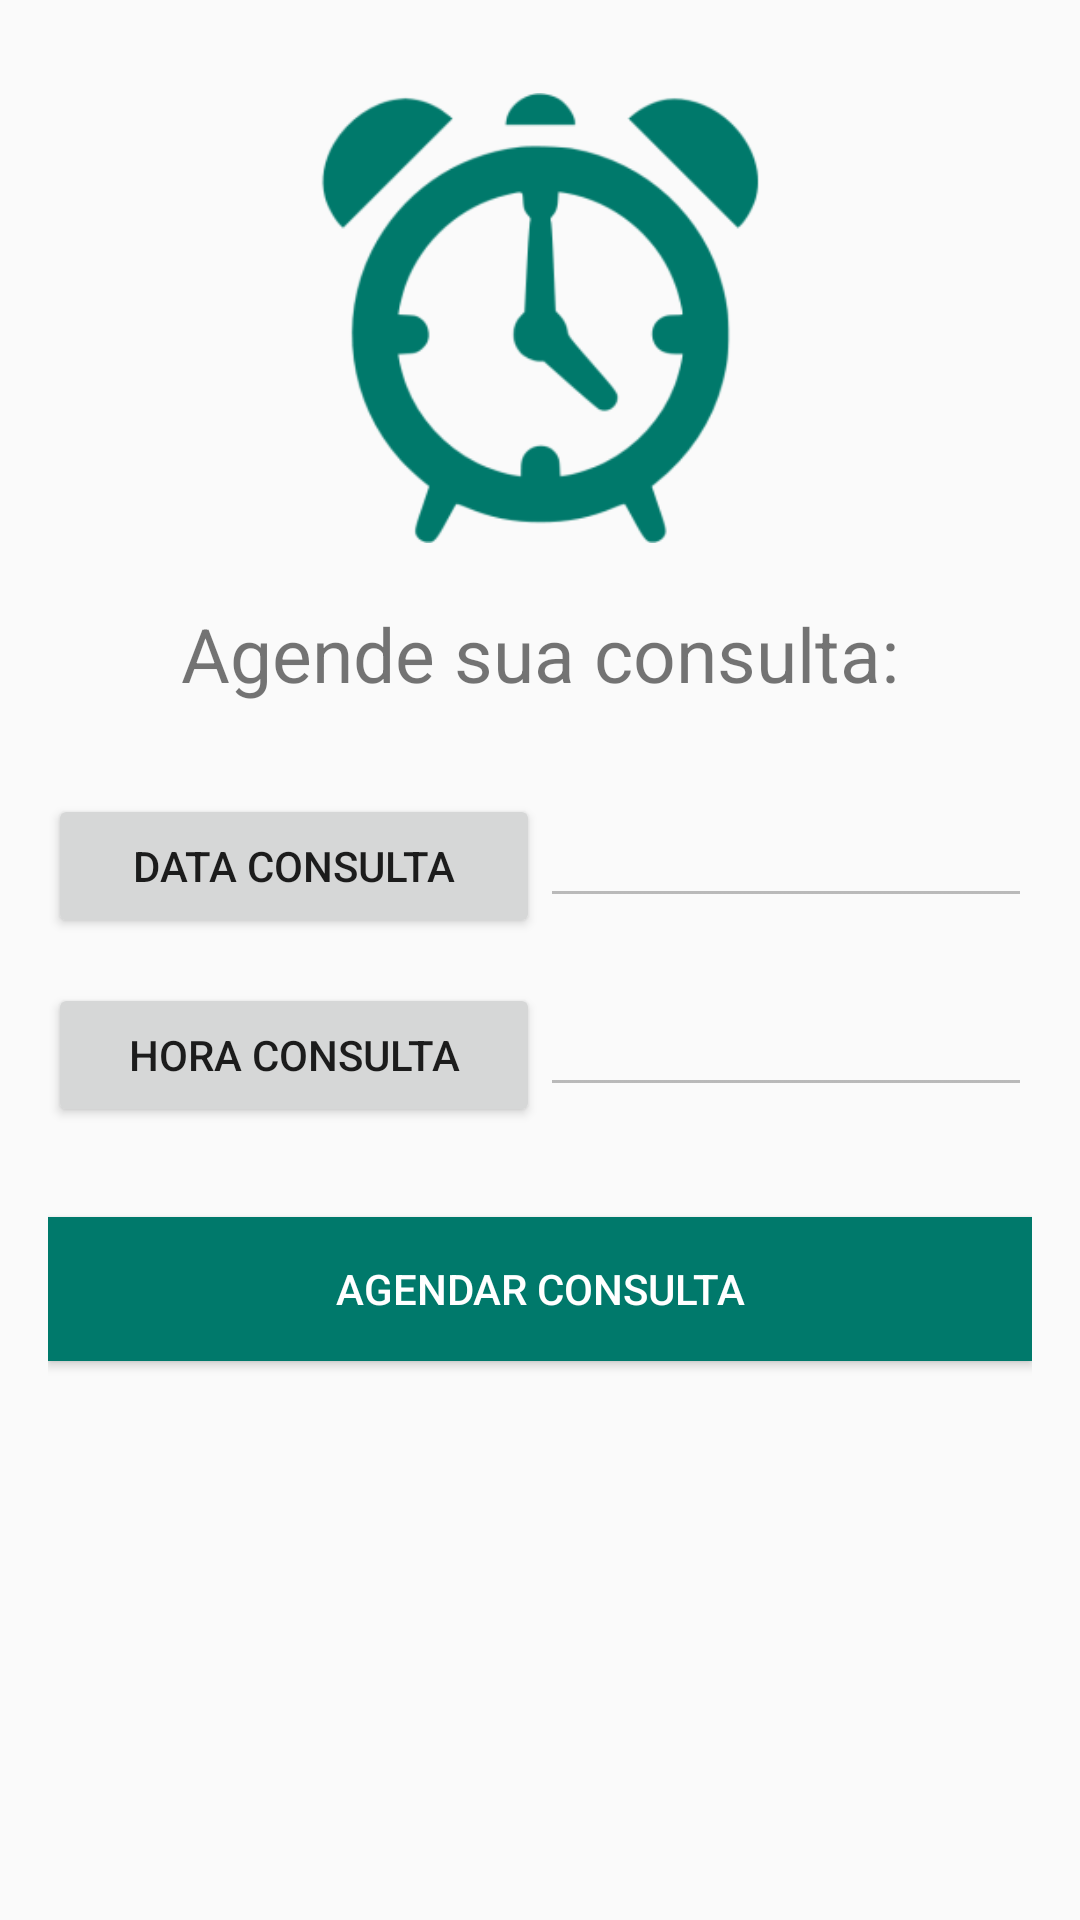

Layout XML and referenced resources for this Android screen:
<!-- AndroidManifest.xml: application theme AppTheme -->
<!-- res/layout/activity_consulta.xml -->
<?xml version="1.0" encoding="utf-8"?>
<LinearLayout xmlns:android="http://schemas.android.com/apk/res/android"
    xmlns:tools="http://schemas.android.com/tools"
    android:id="@+id/activity_consulta"
    android:layout_width="match_parent"
    android:layout_height="match_parent"
    android:paddingBottom="@dimen/activity_vertical_margin"
    android:paddingLeft="@dimen/activity_horizontal_margin"
    android:paddingRight="@dimen/activity_horizontal_margin"
    android:paddingTop="@dimen/activity_vertical_margin"
    android:orientation="vertical"
    tools:context="app.consultas.com.br.appconsultas.ConsultaActivity">

    <ImageView
        android:layout_width="150dp"
        android:layout_height="150dp"
        android:layout_gravity="center"
        android:layout_marginTop="15dp"
        android:layout_marginBottom="@dimen/icone_login_margin_bottom"
        android:src="@drawable/icone_consulta"/>


    <TextView
        android:layout_width="match_parent"
        android:layout_height="wrap_content"
        android:text="@string/lbl_agendar"
        android:textSize="25sp"
        android:layout_marginBottom="15dp"
        android:textAlignment="center" />

    <LinearLayout
        android:layout_width="match_parent"
        android:layout_height="wrap_content"
        android:orientation="horizontal">

        <Button
            android:id="@+id/btnDataConsulta"
            android:layout_width="match_parent"
            android:layout_height="wrap_content"
            android:onClick="setData"
            android:layout_marginTop="15dp"
            android:text="Data Consulta"
            android:layout_weight="1"/>

        <EditText
            android:id="@+id/edtDtconsulta"
            android:layout_width="match_parent"
            android:layout_height="wrap_content"
            android:enabled="false"
            android:textAlignment="center"
            android:layout_marginTop="15dp"
            android:layout_weight="1"/>

    </LinearLayout>

    <LinearLayout
        android:layout_width="match_parent"
        android:layout_height="wrap_content"
        android:orientation="horizontal">

        <Button
            android:id="@+id/btnHora"
            android:layout_width="match_parent"
            android:layout_height="wrap_content"
            android:onClick="setHora"
            android:layout_marginTop="15dp"
            android:text="Hora Consulta"
            android:layout_weight="1"/>

        <EditText
            android:id="@+id/edtHrconsulta"
            android:layout_width="match_parent"
            android:layout_height="wrap_content"
            android:textAlignment="center"
            android:enabled="false"
            android:layout_marginTop="15dp"
            android:layout_weight="1"/>

    </LinearLayout>

    <Button
        android:id="@+id/btnEnviar"
        android:layout_width="match_parent"
        android:layout_height="wrap_content"
        android:text="Agendar Consulta"
        android:background="@color/colorPrimary"
        android:textColor="@color/colorWhite"
        android:layout_marginTop="30dp"
        android:onClick="agendarConsulta"/>

</LinearLayout>
<!-- resources referenced by this layout -->
<resources>
  <color name="colorPrimary">#00796B</color>
  <color name="colorWhite">#FFF</color>
  <dimen name="activity_horizontal_margin">16dp</dimen>
  <dimen name="activity_vertical_margin">16dp</dimen>
  <dimen name="icone_login_margin_bottom">20dp</dimen>
  <!-- drawable icone_consulta: png bitmap (drawable, 12155 bytes) -->
  <string name="lbl_agendar">Agende sua consulta:</string>
  <style name="AppTheme" parent="Theme.AppCompat.Light.DarkActionBar">
          
          <item name="colorPrimary">@color/colorPrimary</item>
          <item name="colorPrimaryDark">@color/colorPrimaryDark</item>
          <item name="colorAccent">@color/colorAccent</item>
      </style>
  <color name="colorPrimaryDark">#004D40</color>
  <color name="colorAccent">#DCE775</color>
</resources>
